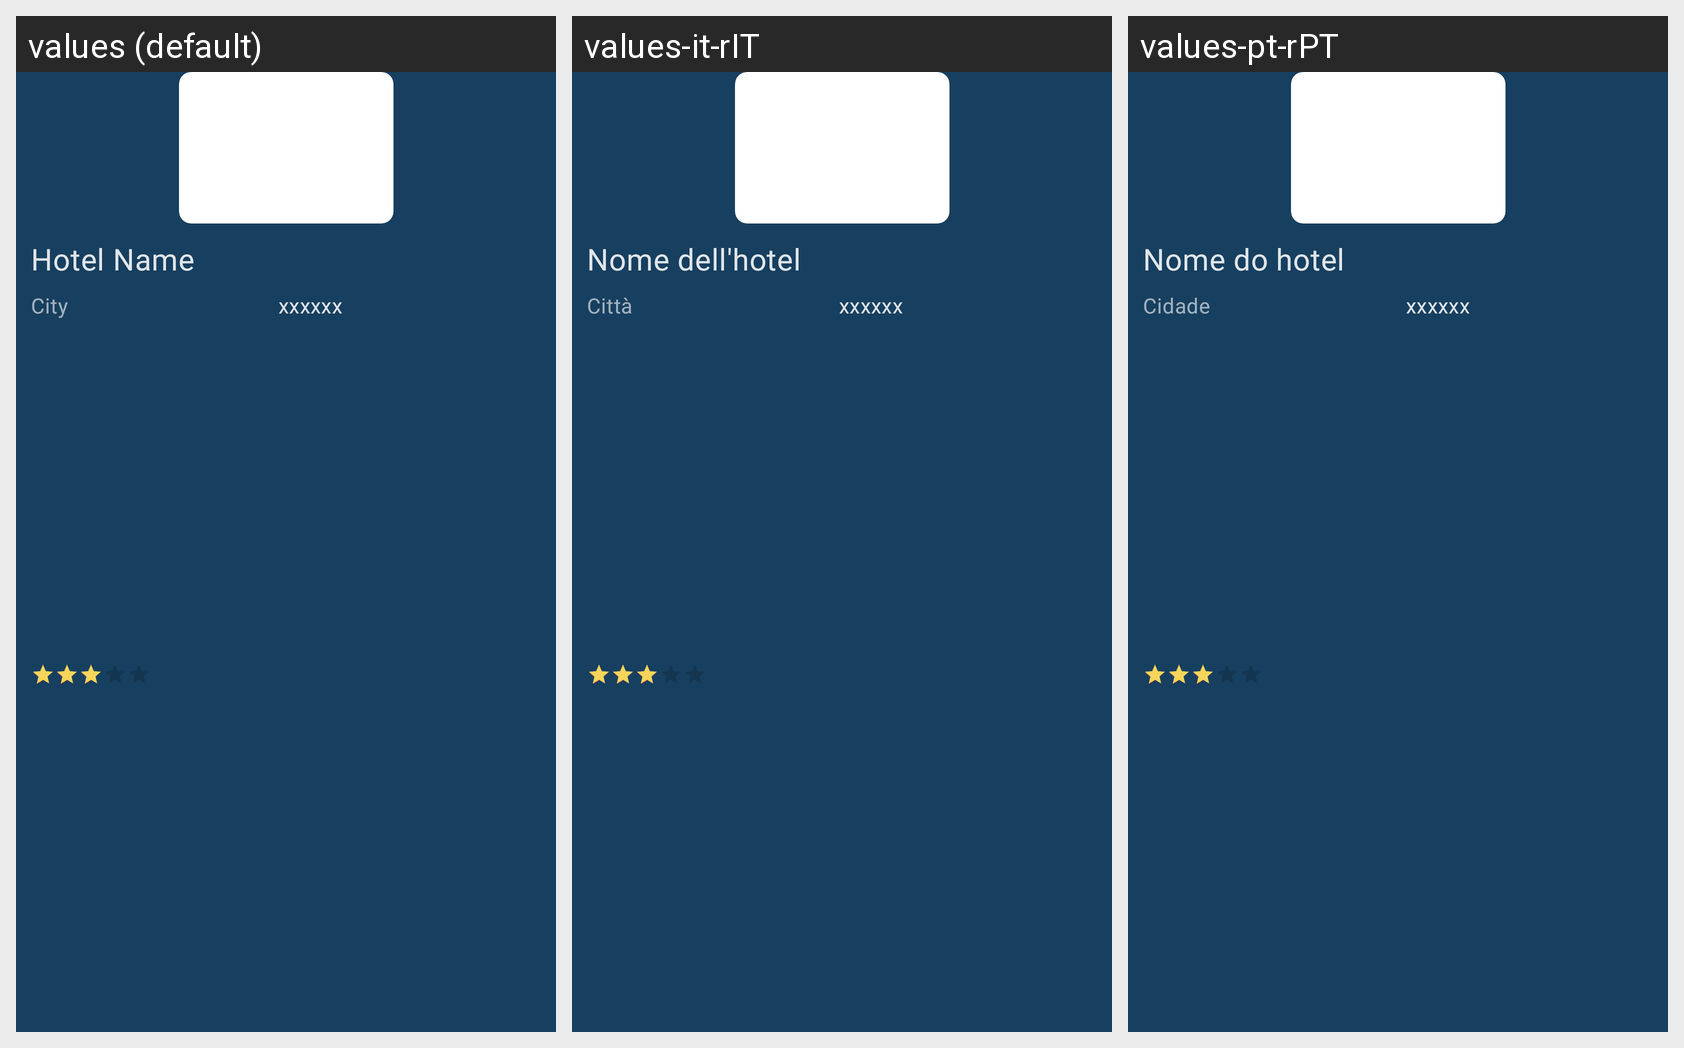

Locale-by-locale string values for the Android screen shown in this grid:
Android screen res/layout/traveler_fragment_hotel_on_map_marker.xml rendered under 3 locales, left to right: values (default), values-it-rIT, values-pt-rPT. Device: Nexus 5 (rendered at 1080×1920; each locale shown at half size, 540×960, under a caption strip naming it); theme Theme.Ferias.
Strings drawn on this screen, with the default value and each locale's value (text and hints the layout hard-codes, and strings that could not be matched under every locale, appear in the picture but are not listed):

hotel_name
  values: Hotel Name
  values-it-rIT: Nome dell'hotel
  values-pt-rPT: Nome do hotel

city
  values: City
  values-it-rIT: Città
  values-pt-rPT: Cidade
